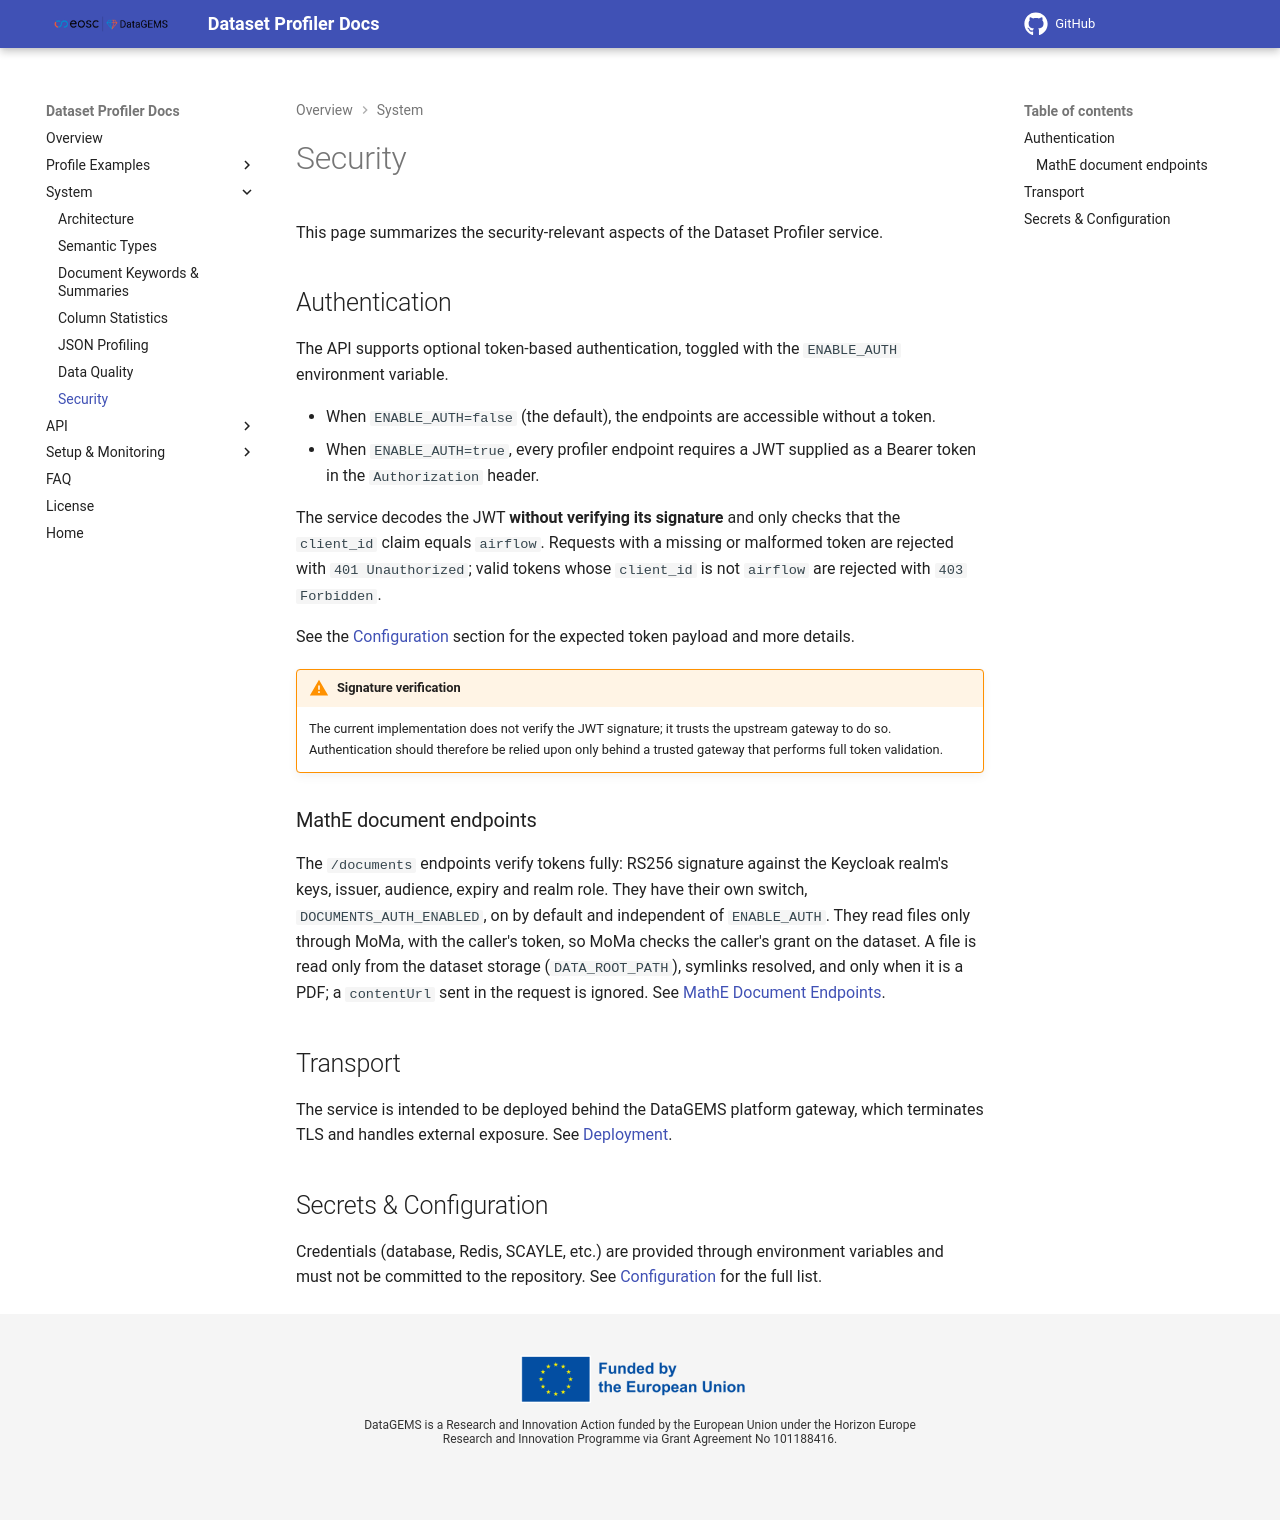

repository: datagems-eosc/dg-dataset-profiler · page: v0.0.10/security/index.html · generator: mkdocs

# Security

This page summarizes the security-relevant aspects of the Dataset Profiler service.

## Authentication

The API supports optional token-based authentication, toggled with the
`ENABLE_AUTH` environment variable.

- When `ENABLE_AUTH=false` (the default), the endpoints are accessible without a token.
- When `ENABLE_AUTH=true`, every profiler endpoint requires a JWT supplied as a
  Bearer token in the `Authorization` header.

The service decodes the JWT **without verifying its signature** and only checks
that the `client_id` claim equals `airflow`. Requests with a missing or malformed
token are rejected with `401 Unauthorized`; valid tokens whose `client_id` is not
`airflow` are rejected with `403 Forbidden`.

See the [Configuration](configuration.md#authentication) section for the expected
token payload and more details.

!!! warning "Signature verification"

    The current implementation does not verify the JWT signature; it trusts the
    upstream gateway to do so. Authentication should therefore be relied upon only
    behind a trusted gateway that performs full token validation.

### MathE document endpoints

The `/documents` endpoints verify tokens fully: RS256 signature against the
Keycloak realm's keys, issuer, audience, expiry and realm role. They have their
own switch, `DOCUMENTS_AUTH_ENABLED`, on by default and independent of
`ENABLE_AUTH`. They read files only through MoMa, with the caller's token, so
MoMa checks the caller's grant on the dataset. A file is read only from the
dataset storage (`DATA_ROOT_PATH`), symlinks resolved, and only when it is a
PDF; a `contentUrl` sent in the request is ignored. See
[MathE Document Endpoints](mathe-documents.md#authentication).

## Transport

The service is intended to be deployed behind the DataGEMS platform gateway, which
terminates TLS and handles external exposure. See [Deployment](deployment.md).

## Secrets & Configuration

Credentials (database, Redis, SCAYLE, etc.) are provided through environment
variables and must not be committed to the repository. See
[Configuration](configuration.md#environment-variables) for the full list.
